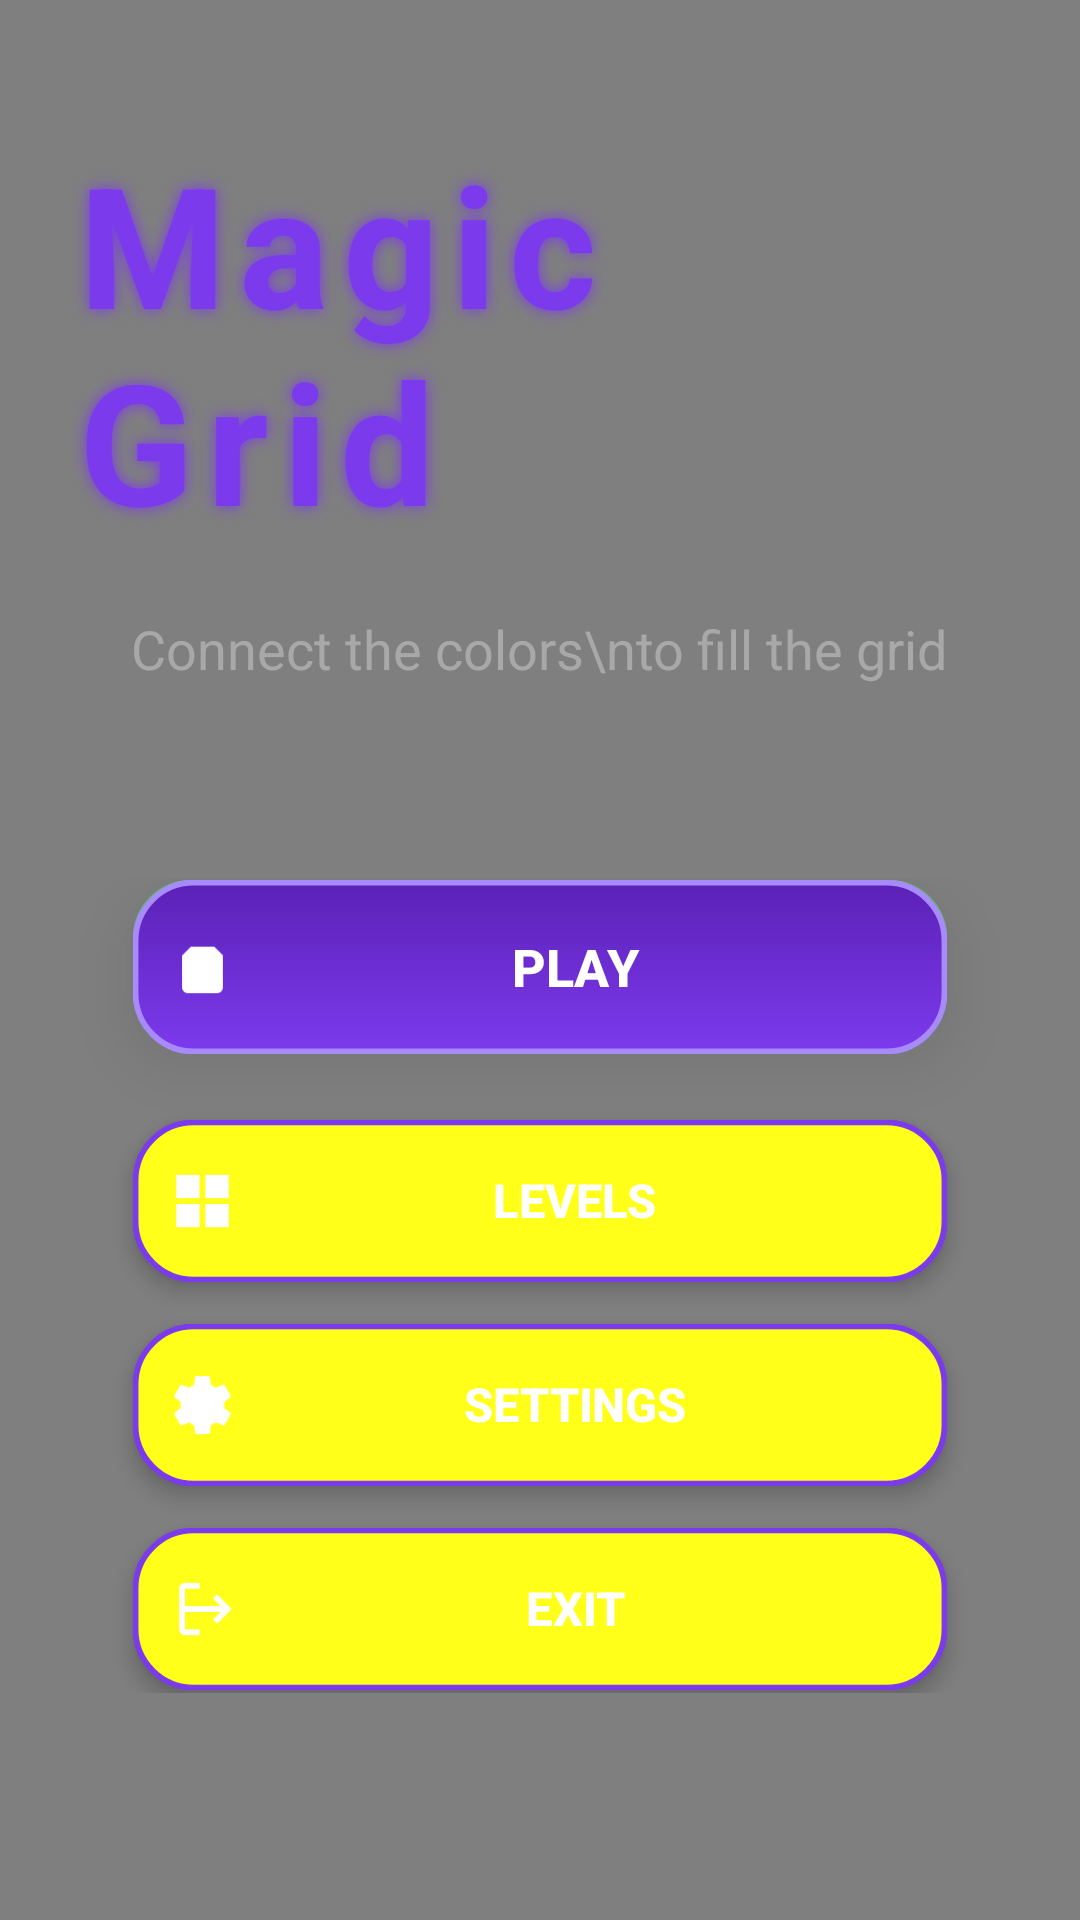

Layout XML and referenced resources for this Android screen:
<!-- AndroidManifest.xml: application theme Theme.MagicGrid -->
<!-- res/layout/activity_menu.xml -->
<?xml version="1.0" encoding="utf-8"?>

<FrameLayout xmlns:android="http://schemas.android.com/apk/res/android"
    android:layout_width="match_parent"
    android:layout_height="match_parent">

    
    <com.magicgrid.ui.CosmicBackgroundView
        android:id="@+id/cosmic_background"
        android:layout_width="match_parent"
        android:layout_height="match_parent" />

    
    <LinearLayout
        android:layout_width="match_parent"
        android:layout_height="match_parent"
        android:orientation="vertical"
        android:gravity="center"
        android:padding="24dp">

        
        <Space
            android:layout_width="match_parent"
            android:layout_height="0dp"
            android:layout_weight="1" />

        
        <LinearLayout
            android:layout_width="match_parent"
            android:layout_height="wrap_content"
            android:orientation="vertical"
            android:gravity="center"
            android:layout_marginBottom="64dp">

            
            <TextView
                android:id="@+id/app_title"
                android:layout_width="wrap_content"
                android:layout_height="wrap_content"
                android:text="Magic Grid"
                style="@style/TitleLarge"
                android:shadowColor="@color/primary"
                android:shadowDx="0"
                android:shadowDy="0"
                android:shadowRadius="12"
                android:layout_marginBottom="12dp" />

            
            <TextView
                android:id="@+id/app_subtitle"
                android:layout_width="wrap_content"
                android:layout_height="wrap_content"
                android:text="Connect the colors\nto fill the grid"
                android:textAlignment="center"
                style="@style/Subtitle"
                android:layout_marginTop="8dp" />

        </LinearLayout>

        
        <LinearLayout
            android:layout_width="match_parent"
            android:layout_height="wrap_content"
            android:orientation="vertical"
            android:gravity="center"
            android:layout_marginBottom="32dp">

            
            <Button
                android:id="@+id/btn_play"
                android:layout_width="280dp"
                android:layout_height="60dp"
                android:text="PLAY"
                android:textSize="18sp"
                android:textStyle="bold"
                android:textColor="@color/white"
                android:layout_marginBottom="20dp"
                android:background="@drawable/button_primary_elevated"
                android:elevation="12dp"
                android:stateListAnimator="@animator/button_animator"
                android:drawableLeft="@drawable/ic_play"
                android:paddingLeft="24dp"
                android:paddingRight="24dp" />

            
            <Button
                android:id="@+id/btn_levels"
                android:layout_width="280dp"
                android:layout_height="56dp"
                android:text="LEVELS"
                android:textSize="16sp"
                android:textStyle="bold"
                android:textColor="@color/text_primary"
                android:layout_marginBottom="12dp"
                android:background="@drawable/button_outline"
                android:elevation="4dp"
                android:stateListAnimator="@animator/button_animator"
                android:drawableLeft="@drawable/ic_grid"
                android:paddingLeft="24dp"
                android:paddingRight="24dp" />

            
            <Button
                android:id="@+id/btn_settings"
                android:layout_width="280dp"
                android:layout_height="56dp"
                android:text="SETTINGS"
                android:textSize="16sp"
                android:textStyle="bold"
                android:textColor="@color/text_primary"
                android:layout_marginBottom="12dp"
                android:background="@drawable/button_outline"
                android:elevation="4dp"
                android:stateListAnimator="@animator/button_animator"
                android:drawableLeft="@drawable/ic_settings"
                android:paddingLeft="24dp"
                android:paddingRight="24dp" />

            
            <Button
                android:id="@+id/btn_exit"
                android:layout_width="280dp"
                android:layout_height="56dp"
                android:text="EXIT"
                android:textSize="16sp"
                android:textStyle="bold"
                android:textColor="@color/text_primary"
                android:background="@drawable/button_outline"
                android:elevation="4dp"
                android:stateListAnimator="@animator/button_animator"
                android:drawableLeft="@drawable/ic_exit"
                android:paddingLeft="24dp"
                android:paddingRight="24dp" />

        </LinearLayout>

        
        <Space
            android:layout_width="match_parent"
            android:layout_height="0dp"
            android:layout_weight="1" />

    </LinearLayout>

</FrameLayout>
<!-- resources referenced by this layout -->
<resources>
  <color name="primary">#7C3AED</color>
  <color name="text_primary">#FFFFFF</color>
  <color name="white">#FFFFFF</color>
  <!-- drawable button_outline (drawable) -->
  <?xml version="1.0" encoding="utf-8"?>
  <shape xmlns:android="http://schemas.android.com/apk/res/android"
      android:shape="rectangle">
      <solid android:color="@color/glass_light" />
      <stroke
          android:width="2dp"
          android:color="@color/primary" />
      <corners android:radius="20dp" />
      <padding
          android:bottom="16dp"
          android:left="32dp"
          android:right="32dp"
          android:top="16dp" />
  </shape>
  <!-- drawable ic_exit (drawable) -->
  <?xml version="1.0" encoding="utf-8"?>
  <vector xmlns:android="http://schemas.android.com/apk/res/android"
      android:width="24dp"
      android:height="24dp"
      android:viewportWidth="24"
      android:viewportHeight="24">
      <path
          android:fillColor="@color/white"
          android:pathData="M 17 7 L 15.6 8.4 L 18.2 11 L 6 11 L 6 13 L 18.2 13 L 15.6 15.6 L 17 17 L 22 12 Z M 4 5 L 4 19 C 4 20.1 4.9 21 6 21 L 11 21 L 11 19 L 6 19 L 6 5 L 11 5 L 11 3 L 6 3 C 4.9 3 4 3.9 4 5 Z" />
  </vector>
  <!-- drawable ic_grid (drawable) -->
  <?xml version="1.0" encoding="utf-8"?>
  <vector xmlns:android="http://schemas.android.com/apk/res/android"
      android:width="24dp"
      android:height="24dp"
      android:viewportWidth="24"
      android:viewportHeight="24">
      <path
          android:fillColor="@color/white"
          android:pathData="M 3 3 L 3 11 L 11 11 L 11 3 Z M 13 3 L 13 11 L 21 11 L 21 3 Z M 3 13 L 3 21 L 11 21 L 11 13 Z M 13 13 L 13 21 L 21 21 L 21 13 Z" />
  </vector>
  <!-- drawable ic_play (drawable) -->
  <?xml version="1.0" encoding="utf-8"?>
  <vector xmlns:android="http://schemas.android.com/apk/res/android"
      android:width="24dp"
      android:height="24dp"
      android:viewportWidth="24"
      android:viewportHeight="24">
      <path
          android:fillColor="@color/white"
          android:pathData="M 8 5 L 5 8 L 5 19 C 5 20.1 5.9 21 7 21 L 17 21 C 18.1 21 19 20.1 19 19 L 19 8 L 16 5 Z M 8 5 L 16 5 M 9 9 L 15 9" />
  </vector>
  <style name="Subtitle">
          <item name="android:textSize">18sp</item>
          <item name="android:textColor">@color/text_secondary</item>
          <item name="android:alpha">0.85</item>
      </style>
  <style name="TitleLarge">
          <item name="android:textSize">56sp</item>
          <item name="android:textStyle">bold</item>
          <item name="android:textColor">@color/primary</item>
          <item name="android:letterSpacing">0.08</item>
      </style>
  <color name="glass_light">#FFFFFF1A</color>
  <color name="primary_dark">#5B21B6</color>
  <color name="primary_light">#A78BFA</color>
  <color name="text_secondary">#B0B0B0</color>
  <color name="secondary">#06B6D4</color>
  <color name="background">#0F0620</color>
  <color name="background_dark">#0A0415</color>
  <style name="Button" parent="Widget.AppCompat.Button">
          <item name="android:textColor">@color/white</item>
          <item name="android:textSize">16sp</item>
          <item name="android:padding">12dp</item>
      </style>
</resources>
